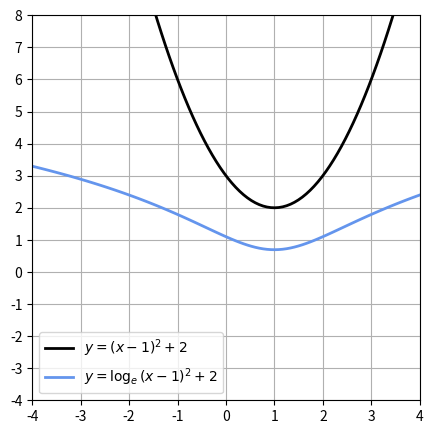

This chart was generated by the following Python code:
import numpy as np
import matplotlib.pyplot as plt

def main():

    x = np.linspace(-4,4,100)
    y = (x-1)**2+2
    logy = np.log(y)

    
    plt.figure(figsize=(5,5))
    plt.plot(x,y, "black",linewidth=2, label="$y=(x-1)^2 + 2$")
    plt.plot(x,logy,"cornflowerblue",linewidth=2,
             label="$y=\log_e{(x-1)^2 + 2}$")

    plt.yticks(range(-4,9,1))
    plt.xticks(range(-4,5,1))
  
    plt.ylim(-4,8)
    plt.xlim(-4,4)

    plt.grid(True)
    plt.legend(loc="lower left")
    plt.show()

if __name__ == "__main__":
    main()
